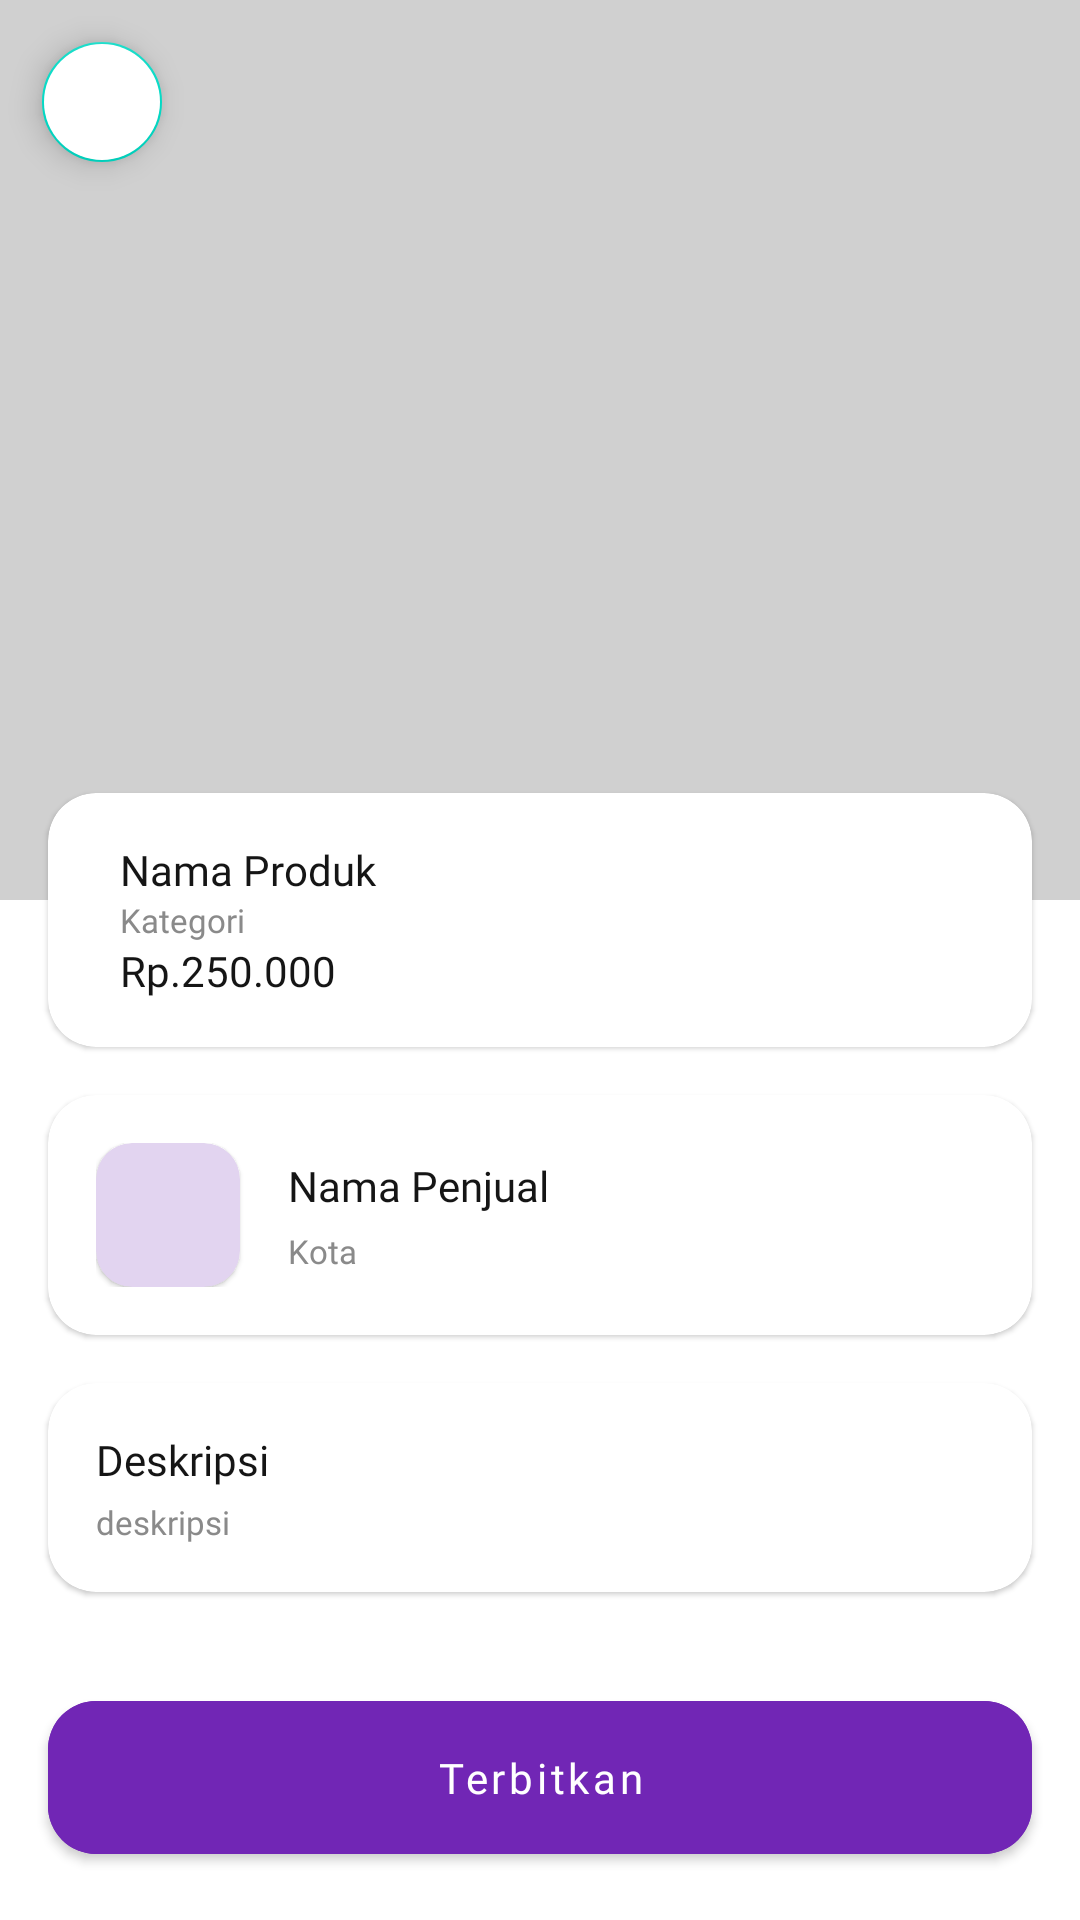

Reconstruct the res/layout file that produces this screen, plus the resources it refers to.
<!-- AndroidManifest.xml: application theme Theme.SecondHand -->
<!-- res/layout/fragment_preview_produk.xml -->
<?xml version="1.0" encoding="utf-8"?>
<androidx.constraintlayout.widget.ConstraintLayout xmlns:android="http://schemas.android.com/apk/res/android"
    xmlns:tools="http://schemas.android.com/tools"
    android:layout_width="match_parent"
    android:layout_height="match_parent"
    xmlns:app="http://schemas.android.com/apk/res-auto"
    tools:context=".presentation.fragment.PreviewProdukFragment">

    <ImageView
        android:id="@+id/iv_produk"
        app:layout_constraintTop_toTopOf="parent"
        app:layout_constraintStart_toStartOf="parent"
        android:scaleType="centerCrop"
        android:background="@color/NEUTRAL02"
        android:layout_width="match_parent"
        android:layout_height="300dp"/>

    <com.google.android.material.floatingactionbutton.FloatingActionButton
        android:id="@+id/iv_back_button"
        android:layout_width="40dp"
        android:layout_height="40dp"
        android:src="@drawable/ic_fi_arrow_left"
        app:fabSize="mini"
        android:layout_margin="10dp"
        android:backgroundTint="@color/white"
        app:layout_constraintTop_toTopOf="parent"
        app:layout_constraintStart_toStartOf="parent"/>

    <com.google.android.material.card.MaterialCardView
        android:id="@+id/card_barang"
        android:layout_width="match_parent"
        android:layout_height="wrap_content"
        android:layout_marginTop="-36dp"
        android:layout_marginHorizontal="16dp"
        app:cardCornerRadius="16dp"
        app:layout_constraintEnd_toEndOf="parent"
        app:layout_constraintStart_toStartOf="parent"
        app:layout_constraintTop_toBottomOf="@id/iv_produk">

        <LinearLayout
            android:layout_width="match_parent"
            android:layout_height="match_parent"
            android:paddingHorizontal="24dp"
            android:paddingVertical="16dp"
            android:orientation="vertical">

            <TextView
                android:id="@+id/tv_nama_barang"
                android:layout_width="match_parent"
                android:layout_height="wrap_content"
                android:fontFamily="@font/poppins_medium"
                android:text="Nama Produk"
                android:textColor="@color/NEUTRAL05"
                android:textSize="14sp"/>

            <TextView
                android:id="@+id/tv_kategori"
                android:layout_width="match_parent"
                android:layout_height="wrap_content"
                android:fontFamily="@font/poppins_reguler"
                android:text="Kategori"
                android:textColor="@color/NEUTRAL03"
                android:textSize="11sp" />

            <TextView
                android:id="@+id/tv_harga_barang"
                android:layout_width="match_parent"
                android:layout_height="wrap_content"
                android:text="Rp.250.000"
                android:textSize="14sp"
                android:fontFamily="@font/poppins_medium"
                android:textColor="@color/NEUTRAL05" />

        </LinearLayout>

    </com.google.android.material.card.MaterialCardView>

    <com.google.android.material.card.MaterialCardView
        android:id="@+id/card_penjual"
        android:layout_width="match_parent"
        android:layout_height="wrap_content"
        android:layout_marginTop="16dp"
        android:layout_marginHorizontal="16dp"
        android:focusable="true"
        app:cardCornerRadius="16dp"
        app:layout_constraintEnd_toEndOf="parent"
        app:layout_constraintStart_toStartOf="parent"
        app:layout_constraintTop_toBottomOf="@id/card_barang">

        <androidx.constraintlayout.widget.ConstraintLayout
            android:layout_width="match_parent"
            android:layout_height="match_parent"
            android:padding="16dp">

            <com.google.android.material.card.MaterialCardView
                android:id="@+id/card_img_profile"
                android:layout_width="48dp"
                android:layout_height="48dp"
                android:elevation="0dp"
                android:backgroundTint="@color/PURPLE01"
                app:cardCornerRadius="12dp"
                app:layout_constraintStart_toStartOf="parent"
                app:layout_constraintTop_toTopOf="parent"
                app:layout_constraintBottom_toBottomOf="parent">

                <ImageView
                    android:id="@+id/iv_penjual"
                    android:layout_width="match_parent"
                    android:layout_height="match_parent"
                    android:scaleType="centerCrop" />

            </com.google.android.material.card.MaterialCardView>

            <TextView
                android:id="@+id/tv_nama_penjual"
                android:text="Nama Penjual"
                android:textSize="14sp"
                android:fontFamily="@font/poppins_medium"
                android:textColor="@color/NEUTRAL05"
                android:layout_marginStart="16dp"
                android:layout_width="0dp"
                android:layout_height="wrap_content"
                android:maxLines="1"
                app:layout_constraintStart_toEndOf="@id/card_img_profile"
                app:layout_constraintTop_toTopOf="@id/card_img_profile"
                app:layout_constraintBottom_toTopOf="@id/tv_lokasi"
                app:layout_constraintEnd_toEndOf="parent"/>

            <TextView
                android:id="@+id/tv_lokasi"
                android:text="Kota"
                android:textSize="11sp"
                android:fontFamily="@font/poppins_reguler"
                android:textColor="@color/NEUTRAL03"
                android:layout_marginStart="16dp"
                android:layout_width="0dp"
                android:layout_height="wrap_content"
                android:maxLines="1"
                app:layout_constraintStart_toEndOf="@id/card_img_profile"
                app:layout_constraintBottom_toBottomOf="@id/card_img_profile"
                app:layout_constraintTop_toBottomOf="@id/tv_nama_penjual"
                app:layout_constraintEnd_toEndOf="parent"/>

        </androidx.constraintlayout.widget.ConstraintLayout>

    </com.google.android.material.card.MaterialCardView>

    <com.google.android.material.card.MaterialCardView
        android:id="@+id/card_deskripsi"
        android:layout_width="match_parent"
        android:layout_height="wrap_content"
        android:layout_margin="16dp"
        android:focusable="true"
        app:cardCornerRadius="16dp"
        app:layout_constraintEnd_toEndOf="parent"
        app:layout_constraintStart_toStartOf="parent"
        app:layout_constraintTop_toBottomOf="@id/card_penjual">

        <LinearLayout
            android:layout_width="match_parent"
            android:layout_height="match_parent"
            android:padding="16dp"
            android:orientation="vertical">

            <TextView
                android:id="@+id/tv_judul_deskripsi"
                android:text="Deskripsi"
                android:textSize="14sp"
                android:fontFamily="@font/poppins_medium"
                android:textColor="@color/NEUTRAL05"
                android:layout_width="wrap_content"
                android:layout_height="wrap_content"/>

            <TextView
                android:id="@+id/tv_deskripsi"
                android:text="deskripsi"
                android:textSize="11sp"
                android:fontFamily="@font/poppins_reguler"
                android:textColor="@color/NEUTRAL03"
                android:layout_marginTop="4dp"
                android:layout_width="wrap_content"
                android:layout_height="wrap_content"/>

        </LinearLayout>

    </com.google.android.material.card.MaterialCardView>

    <com.google.android.material.button.MaterialButton
        android:id="@+id/btn_terbitkan"
        android:layout_width="0dp"
        android:layout_height="wrap_content"
        android:layout_margin="16dp"
        android:paddingVertical="16dp"
        android:paddingHorizontal="24dp"
        android:backgroundTint="@color/PURPLE04"
        android:text="Terbitkan"
        android:fontFamily="@font/poppins_medium"
        android:textSize="14sp"
        android:textColor="@color/NEUTRAL01"
        android:textAllCaps="false"
        app:cornerRadius="16dp"
        app:layout_constraintBottom_toBottomOf="parent"
        app:layout_constraintEnd_toEndOf="parent"
        app:layout_constraintStart_toStartOf="parent"/>

</androidx.constraintlayout.widget.ConstraintLayout>
<!-- resources referenced by this layout -->
<resources>
  <color name="NEUTRAL01">#FFFFFFFF</color>
  <color name="NEUTRAL02">#D0D0D0</color>
  <color name="NEUTRAL03">#8A8A8A</color>
  <color name="NEUTRAL05">#151515</color>
  <color name="PURPLE01">#E2D4F0</color>
  <color name="PURPLE04">#7126B5</color>
  <color name="white">#FFFFFFFF</color>
  <style name="Theme.SecondHand" parent="Theme.MaterialComponents.DayNight.DarkActionBar">
          
          <item name="colorPrimary">@color/purple_500</item>
          <item name="colorPrimaryVariant">@color/purple_700</item>
          <item name="colorOnPrimary">@color/white</item>
          
          <item name="colorSecondary">@color/teal_200</item>
          <item name="colorSecondaryVariant">@color/teal_700</item>
          <item name="colorOnSecondary">@color/black</item>
          
          <item name="android:statusBarColor" tools:targetApi="l">?attr/colorPrimaryVariant</item>
          
          <item name="windowActionBar">false</item>
          <item name="windowNoTitle">true</item>
      </style>
  <color name="purple_500">#FF6200EE</color>
  <color name="purple_700">#FF3700B3</color>
  <color name="teal_200">#FF03DAC5</color>
  <color name="teal_700">#FF018786</color>
  <color name="black">#FF000000</color>
</resources>
